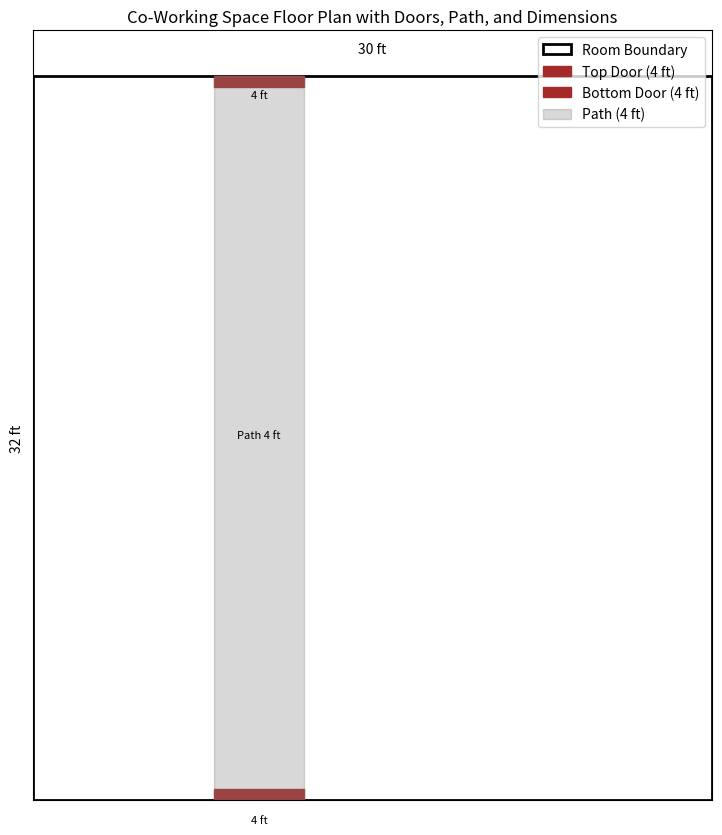

This chart was generated by the following Python code:
import matplotlib.pyplot as plt
import matplotlib.patches as patches

def create_floor_plan(save_path="coworking_space_floor_plan.png"):
    # Define room dimensions
    width, height = 30, 32  # in feet

    # Create figure and axis
    fig, ax = plt.subplots(figsize=(10, 10))

    # Draw the outer walls
    ax.add_patch(patches.Rectangle((0, 0), width, height, fill=None, edgecolor='black', linewidth=2, label="Room Boundary"))
    
    # Add doors
    door_width = 4  # Door width in feet
    door_position = 8  # Door positioned 8 feet from the left
    
    # Top door at 8 feet from left
    ax.add_patch(patches.Rectangle((door_position, height - 0.5), door_width, 0.5, fill=True, color='brown', label="Top Door (4 ft)"))
    
    # Bottom door also at 8 feet from left
    ax.add_patch(patches.Rectangle((door_position, 0), door_width, 0.5, fill=True, color='brown', label="Bottom Door (4 ft)"))
    
    # Draw path (4 feet wide)
    path_width = 4
    ax.add_patch(patches.Rectangle((door_position + door_width/2 - path_width/2, 0), path_width, height, fill=True, color='gray', alpha=0.3, label="Path (4 ft)"))
    
    # Add dimensions
    ax.text(15, height + 1, "30 ft", fontsize=10, ha='center')
    ax.text(-1, 16, "32 ft", fontsize=10, va='center', rotation=90)
    ax.text(door_position + door_width/2, height - 1, "4 ft", fontsize=8, ha='center')
    ax.text(door_position + door_width/2, -1, "4 ft", fontsize=8, ha='center')
    ax.text(10, height/2, "Path 4 ft", fontsize=8, ha='center')
    
    # Formatting
    plt.xlim(0, width)
    plt.ylim(0, height + 2)
    plt.xticks([])
    plt.yticks([])
    plt.gca().set_aspect('equal', adjustable='box')
    plt.title("Co-Working Space Floor Plan with Doors, Path, and Dimensions")
    plt.legend()
    
    # Save the image
    plt.savefig(save_path, dpi=300)
    plt.show()
    
    print(f"Floor plan saved at: {save_path}")

# Run the function
create_floor_plan()
